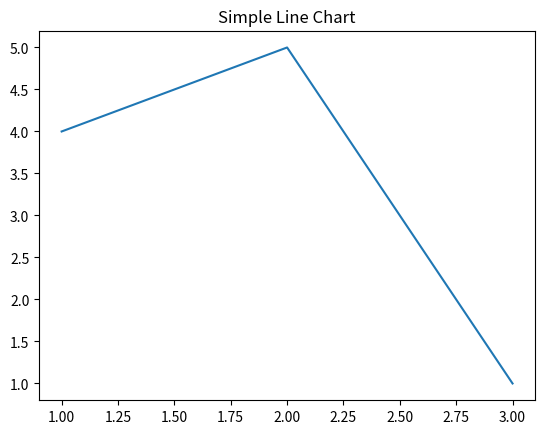

Reproduce this figure in Python.
import matplotlib.pyplot as plt

# Plot data
plt.plot([1, 2, 3], [4, 5, 1])
plt.title("Simple Line Chart")
plt.show()
